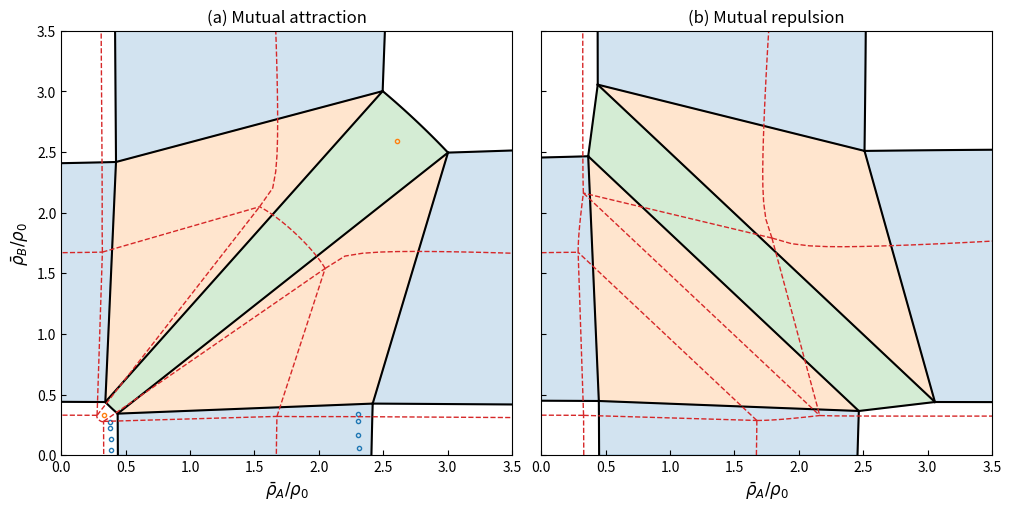

The script that saved this image:
import numpy as np
import matplotlib.pyplot as plt
from scipy import integrate, optimize


def get_v_XY(rho_Y, eta_XY, kappa=0.7):
    return 1 + kappa * np.tanh(eta_XY/kappa * (rho_Y-1))

def get_v_A(rho_A, rho_B, eta_AA, eta_AB, kappa=0.7):
    v_AA = get_v_XY(rho_A, eta_AA, kappa)
    v_AB = get_v_XY(rho_B, eta_AB, kappa)
    return v_AA * v_AB

def get_v_B(rho_A, rho_B, eta_BA, eta_BB, kappa=0.7):
    v_BA = get_v_XY(rho_A, eta_BA, kappa)
    v_BB = get_v_XY(rho_B, eta_BB, kappa)
    return v_BA * v_BB

def get_dv_XY(v_XY, eta_XY, kappa=0.7):
    return eta_XY * (1 - ((v_XY-1)/kappa)**2)

def get_v_XY_prime(rho_Y, eta_XY, kappa=0.7):
    v_XY = get_v_XY(rho_Y, eta_XY, kappa)
    return eta_XY * (1 - ((v_XY-1)/kappa)**2)

def get_mu_A(rho_A, rho_B, eta_AA, eta_AB, kappa=0.7):
    v_A = get_v_A(rho_A, rho_B, eta_AA, eta_AB, kappa)
    return np.log(rho_A * v_A)

def get_mu_B(rho_A, rho_B, eta_BA, eta_BB, kappa=0.7):
    v_B = get_v_B(rho_A, rho_B, eta_BA, eta_BB, kappa)
    return np.log(rho_B * v_B)

def f_int_A(phi_A, eta_AA, eta_BA):
    v_AA = get_v_XY(phi_A, eta_AA)
    v_BA = get_v_XY(phi_A, eta_BA)
    v_AA_prime = get_dv_XY(v_AA, eta_AA)
    return (1/phi_A + v_AA_prime/v_AA) * np.log(v_BA)


def f_int_B(phi_B, eta_AB, eta_BB):
    v_AB = get_v_XY(phi_B, eta_AB)
    v_BB = get_v_XY(phi_B, eta_BB)
    v_BB_prime = get_dv_XY(v_BB, eta_BB)
    return (1/phi_B + v_BB_prime/v_BB) * np.log(v_AB)

def get_RA_RB(phi_A, phi_B, eta_BA, eta_AB):
    v_BA = get_v_XY(phi_A, eta_BA)
    v_AB = get_v_XY(phi_B, eta_AB)
    return np.log(v_BA) * np.log(v_AB)


def func(phi_arr, eta_AA, eta_AB, eta_BA, eta_BB):
    """ When phase equilibrium is reached, one should have [f1, f2, f3] = [0, 0, 0]

    Args:
        phi_arr (array): [phi_A_g, phi_B_g, phi_A_l, phi_B_l]
        eta_AA (float): _description_
        eta_AB (float): _description_
        eta_BA (float): _description_
        eta_BB (float): _description_
    """
    phi_A_g, phi_B_g, phi_A_l, phi_B_l = phi_arr
    f1 = get_mu_A(phi_A_l, phi_B_l, eta_AA, eta_AB) - get_mu_A(phi_A_g, phi_B_g, eta_AA, eta_AB)
    f2 = get_mu_B(phi_A_l, phi_B_l, eta_BA, eta_BB) - get_mu_B(phi_A_g, phi_B_g, eta_BA, eta_BB)

    int_A = integrate.quad(f_int_A, phi_A_g, phi_A_l, args=(eta_AA, eta_BA))
    int_B = integrate.quad(f_int_B, phi_B_g, phi_B_l, args=(eta_AB, eta_BB))
    f3 = get_RA_RB(phi_A_l, phi_B_l, eta_BA, eta_AB) - get_RA_RB(phi_A_g, phi_B_g, eta_BA, eta_AB) + int_A + int_B
    return [f1, f2, f3]

def func2(x_arr, eta_AA, eta_AB, eta_BA, eta_BB, rhoA_0, rhoB_0):
    """ When phase equilibrium is reached, one should have [f1, f2, f3, f4, f5] = [0, 0, 0, 0, 0]

    Args:
        x_arr (array): [phi_A_g, phi_B_g, phi_A_l, phi_B_l, s]
        eta_AA (float): _description_
        eta_AB (float): _description_
        eta_BA (float): _description_
        eta_BB (float): _description_
    """
    phi_A_g, phi_B_g, phi_A_l, phi_B_l, s = x_arr
    f1 = get_mu_A(phi_A_l, phi_B_l, eta_AA, eta_AB) - get_mu_A(phi_A_g, phi_B_g, eta_AA, eta_AB)
    f2 = get_mu_B(phi_A_l, phi_B_l, eta_BA, eta_BB) - get_mu_B(phi_A_g, phi_B_g, eta_BA, eta_BB)

    int_A, err = integrate.quad(f_int_A, phi_A_g, phi_A_l, args=(eta_AA, eta_BA))
    int_B, err = integrate.quad(f_int_B, phi_B_g, phi_B_l, args=(eta_AB, eta_BB))
    f3 = get_RA_RB(phi_A_l, phi_B_l, eta_BA, eta_AB) - get_RA_RB(phi_A_g, phi_B_g, eta_BA, eta_AB) + int_A + int_B

    f4 = (1-s) * phi_A_g + s * phi_A_l - rhoA_0
    f5 = (1-s) * phi_B_g + s * phi_B_l - rhoB_0
    return [f1, f2, f3, f4, f5]

def func3(x_arr, eta_AA, eta_AB, eta_BA, eta_BB, rhoA_0, rhoB_0):
    """ When phase equilibrium is reached, one should have [f1, f2, f3, f4, f5] = [0, 0, 0, 0, 0]

    Args:
        x_arr (array): [phi_A_1, phi_B_1, phi_A_2, phi_B_2, phi_A_3, phi_B_3, s, t]
        eta_AA (float): _description_
        eta_AB (float): _description_
        eta_BA (float): _description_
        eta_BB (float): _description_
    """
    phi_A_1, phi_B_1, phi_A_2, phi_B_2, phi_A_3, phi_B_3, s, t = x_arr
    
    mu_A_1 = get_mu_A(phi_A_1, phi_B_1, eta_AA, eta_AB)
    mu_A_2 = get_mu_A(phi_A_2, phi_B_2, eta_AA, eta_AB)
    mu_A_3 = get_mu_A(phi_A_3, phi_B_3, eta_AA, eta_AB)
    mu_B_1 = get_mu_B(phi_A_1, phi_B_1, eta_BA, eta_BB)
    mu_B_2 = get_mu_B(phi_A_2, phi_B_2, eta_BA, eta_BB)
    mu_B_3 = get_mu_B(phi_A_3, phi_B_3, eta_BA, eta_BB)

    f1 = mu_A_1 - mu_A_2
    f2 = mu_A_1 - mu_A_3
    f3 = mu_B_1 - mu_B_2
    f4 = mu_B_1 - mu_B_3

    RA_RB_1 = get_RA_RB(phi_A_1, phi_B_1, eta_BA, eta_AB)
    int_A, err = integrate.quad(f_int_A, phi_A_1, phi_A_2, args=(eta_AA, eta_BA))
    int_B, err = integrate.quad(f_int_B, phi_B_1, phi_B_2, args=(eta_AB, eta_BB))
    f5 = get_RA_RB(phi_A_2, phi_B_2, eta_BA, eta_AB) - RA_RB_1 + int_A + int_B

    int_A, err = integrate.quad(f_int_A, phi_A_1, phi_A_3, args=(eta_AA, eta_BA))
    int_B, err = integrate.quad(f_int_B, phi_B_1, phi_B_3, args=(eta_AB, eta_BB))
    f6 = get_RA_RB(phi_A_3, phi_B_3, eta_BA, eta_AB) - RA_RB_1 + int_A + int_B

    f7 = (1-s-t) * phi_A_1 + s * phi_A_2 + t * phi_A_3 - rhoA_0
    f8 = (1-s-t) * phi_B_1 + s * phi_B_2 + t * phi_B_3 - rhoB_0
    return [f1, f2, f3, f4, f5, f6, f7, f8]

def func2_eq(x_arr, eta_AA, eta_AB, eta_BA, eta_BB, rhoA_0, rhoB_0):
    """ When phase equilibrium is reached, one should have [f1, f2, f3, f4, f5] = [0, 0, 0, 0, 0]

    Args:
        phi_arr (array): [phi_A_g, phi_B_g, phi_A_l, phi_B_l, s]
        eta_AA (float): _description_
        eta_AB (float): _description_
        eta_BA (float): _description_
        eta_BB (float): _description_
    """

    phi_A_g, phi_B_g, phi_A_l, phi_B_l, s = x_arr
    f1 = get_mu_A(phi_A_l, phi_B_l, eta_AA, eta_AB) - get_mu_A(phi_A_g, phi_B_g, eta_AA, eta_AB)
    f2 = get_mu_B(phi_A_l, phi_B_l, eta_BA, eta_BB) - get_mu_B(phi_A_g, phi_B_g, eta_BA, eta_BB)

    # int_A, err = integrate.quad(f_int_A, phi_A_g, phi_A_l, args=(eta_AA, eta_BA))
    # int_B, err = integrate.quad(f_int_B, phi_B_g, phi_B_l, args=(eta_AB, eta_BB))
    int_A, err = integrate.quad(get_v_XY, phi_A_g, phi_A_l, args=(eta_AA, 0.7))
    int_B, err = integrate.quad(get_v_XY, phi_B_g, phi_B_l, args=(eta_BB, 0.7))
    vAA_g = get_v_XY(phi_A_g, eta_AA)
    vAA_l = get_v_XY(phi_A_l, eta_AA)
    vBB_g = get_v_XY(phi_B_g, eta_BB)
    vBB_l = get_v_XY(phi_B_l, eta_BB)
    vAB_prime_g = get_v_XY_prime(phi_B_g, eta_AB)
    vAB_prime_l = get_v_XY_prime(phi_B_l, eta_AB)
    vBA_prime_g = get_v_XY_prime(phi_A_g, eta_BA)
    vBA_prime_l = get_v_XY_prime(phi_A_l, eta_BA)

    f3_0 = phi_A_l * (1 + vAA_l) - phi_A_g * (1 + vAA_g) + phi_B_l * (1 + vBB_l) - phi_B_g * (1 + vBB_g)
    f3_1 = 0.5 * phi_A_l * phi_B_l * (vBA_prime_l + vAB_prime_l) - 0.5 * phi_A_g * phi_B_g * (vBA_prime_g + vAB_prime_g)
    f3 = f3_0 + f3_1 - int_A - int_B
    
    f4 = (1-s) * phi_A_g + s * phi_A_l - rhoA_0
    f5 = (1-s) * phi_B_g + s * phi_B_l - rhoB_0
    return [f1, f2, f3, f4, f5]

def func3_eq(x_arr, eta_AA, eta_AB, eta_BA, eta_BB, rhoA_0, rhoB_0):
    """ When phase equilibrium is reached, one should have [f1, f2, f3, f4, f5] = [0, 0, 0, 0, 0]

    Args:
        x_arr (array): [phi_A_1, phi_B_1, phi_A_2, phi_B_2, phi_A_3, phi_B_3, s, t]
        eta_AA (float): _description_
        eta_AB (float): _description_
        eta_BA (float): _description_
        eta_BB (float): _description_
    """
    def get_p1(phiA, phiB, etaAA, etaAB, etaBA, etaBB):
        p1A = phiA * (1 + get_v_XY(phiA, etaAA))
        p1B = phiB * (1 + get_v_XY(phiB, etaBB))
        p1AB = 0.5 * phiA * phiB * (get_v_XY_prime(phiA, etaBA) + get_v_XY_prime(phiB, etaAB))
        return p1A + p1B + p1AB
    
    def get_p_int(phi_A_1, phi_B_1, phi_A_2, phi_B_2, etaAA, etaBB):
        int_A, err = integrate.quad(get_v_XY, phi_A_1, phi_A_2, args=(etaAA, 0.7))
        int_B, err = integrate.quad(get_v_XY, phi_B_1, phi_B_2, args=(etaBB, 0.7))
        return int_A + int_B



    phi_A_1, phi_B_1, phi_A_2, phi_B_2, phi_A_3, phi_B_3, s, t = x_arr
    
    mu_A_1 = get_mu_A(phi_A_1, phi_B_1, eta_AA, eta_AB)
    mu_A_2 = get_mu_A(phi_A_2, phi_B_2, eta_AA, eta_AB)
    mu_A_3 = get_mu_A(phi_A_3, phi_B_3, eta_AA, eta_AB)
    mu_B_1 = get_mu_B(phi_A_1, phi_B_1, eta_BA, eta_BB)
    mu_B_2 = get_mu_B(phi_A_2, phi_B_2, eta_BA, eta_BB)
    mu_B_3 = get_mu_B(phi_A_3, phi_B_3, eta_BA, eta_BB)

    f1 = mu_A_1 - mu_A_2
    f2 = mu_A_1 - mu_A_3
    f3 = mu_B_1 - mu_B_2
    f4 = mu_B_1 - mu_B_3


    f5 = get_p1(phi_A_2, phi_B_2, eta_AA, eta_AB, eta_BA, eta_BB) \
        - get_p1(phi_A_1, phi_B_1, eta_AA, eta_AB, eta_BA, eta_BB) \
        - get_p_int(phi_A_1, phi_B_1, phi_A_2, phi_B_2, eta_AA, eta_BB)

    f6 = get_p1(phi_A_3, phi_B_3, eta_AA, eta_AB, eta_BA, eta_BB) \
        - get_p1(phi_A_1, phi_B_1, eta_AA, eta_AB, eta_BA, eta_BB) \
        - get_p_int(phi_A_1, phi_B_1, phi_A_3, phi_B_3, eta_AA, eta_BB)

    f7 = (1-s-t) * phi_A_1 + s * phi_A_2 + t * phi_A_3 - rhoA_0
    f8 = (1-s-t) * phi_B_1 + s * phi_B_2 + t * phi_B_3 - rhoB_0
    return [f1, f2, f3, f4, f5, f6, f7, f8]

def plot_tri(ax, x, y, c, linestyle="-", lw=None):
    ax.plot(x[1:], y[1:], c=c, linestyle=linestyle, lw=lw)
    ax.plot(x[:2], y[:2], c=c, linestyle=linestyle, lw=lw)
    ax.plot([x[0], x[2]], [y[0], y[2]], c=c, linestyle=linestyle, lw=lw)


def binodals_J025():
    etaAA = -2
    etaBB = -2
    etaAB = -0.25
    etaBA = -0.25
    fig, ax = plt.subplots(1, 1, constrained_layout=True, figsize=(5, 5))

    # G + LA + LAB
    rhoA_0 = 2.25
    rhoB_0 = 1
    x0 = [0.5, 0.25, 2.5, 0.4, 5, 3, 0.33, 0.33]
    sol = optimize.root(func3, x0, args=(etaAA, etaAB, etaBA, etaBB, rhoA_0, rhoB_0))
    x = sol.x
    pA1 = [x[0], x[2], x[4]]
    pB1 = [x[1], x[3], x[5]]
    line, = ax.plot(pA1, pB1, ">")
    plot_tri(ax, pA1, pB1, c=line.get_c())

    rhoA_0 = 2.25
    rhoB_0 = 1
    x0 = [0.5, 0.25, 2.5, 0.4, 5, 3, 0.33, 0.33]
    sol = optimize.root(func3, x0, args=(etaAA, -0.1, -0.1, etaBB, rhoA_0, rhoB_0))
    x = sol.x
    pA_tmp = [x[0], x[2], x[4]]
    pB_tmp = [x[1], x[3], x[5]]
    line, = ax.plot(pA_tmp, pB_tmp, ">")
    plot_tri(ax, pA_tmp, pB_tmp, c=line.get_c())


    # G + LB + LAB
    rhoA_0 = 1
    rhoB_0 = 2.25
    x0 = [0.25, 0.5, 0.4, 2.5, 3, 5, 0.33, 0.33]
    sol = optimize.root(func3, x0, args=(etaAA, etaAB, etaBA, etaBB, rhoA_0, rhoB_0))
    x = sol.x
    pA2 = [x[0], x[2], x[4]]
    pB2 = [x[1], x[3], x[5]]
    line, = ax.plot(pA2, pB2, "<")
    plot_tri(ax, pA2, pB2, c=line.get_c())

    # G + LA
    rhoA_0 = 1.25
    rhoB_0_max = pB1[0] + (rhoA_0 - pA1[0]) * (pB1[1] - pB1[0]) / (pA1[1] - pB1[0]) 
    rhoB_0 = 0.01
    n = 40
    rhoB0_arr = np.linspace(0.01, rhoB_0_max, n)
    phi_A_l, phi_B_l, phi_A_g, phi_B_g = np.zeros((4, n))

    x0 = [0.25, rhoB_0, 2.5, rhoB_0, 0.5]
    for i, rhoB_0 in enumerate(rhoB0_arr):
        sol = optimize.root(func2, x0, args=(etaAA, etaAB, etaBA, etaBB, rhoA_0, rhoB_0))
        x = sol.x
        x0 = x
        phi_A_g[i] = x[0]
        phi_B_g[i] = x[1]
        phi_A_l[i] = x[2]
        phi_B_l[i] = x[3]

    line, = ax.plot(phi_A_g, phi_B_g)
    ax.plot(phi_A_l, phi_B_l, c=line.get_c())

    edges = np.array([
        [3.8241, 0.3792, 23.2144, 0.6518],
        [3.8257, 0.7560, 23.1665, 1.3016],
        [3.7998, 1.1292, 23.2603, 1.9610],
        [3.7808, 1.5073, 23.3153, 2.6195]
    ]) / 10

    ms = 3
    line, = ax.plot(edges[:, 0], edges[:, 1], "o", fillstyle="none", ms=ms)
    ax.plot(edges[:, 2], edges[:, 3], "o", fillstyle="none", c=line.get_c(), ms=ms)



    # G + LB
    rhoB_0 = 1.25
    rhoA_0_max = pB1[0] + (rhoA_0 - pA1[0]) * (pB1[1] - pB1[0]) / (pA1[1] - pB1[0])
    rhoA_0_min = 0.01
    n = 40
    rhoA0_arr = np.linspace(rhoA_0_min, rhoA_0_max, n)
    phi_A_l, phi_B_l, phi_A_g, phi_B_g = np.zeros((4, n))

    x0 = [rhoA_0_min, 0.25, rhoA_0_min, 2.5, 0.5]
    for i, rhoA_0 in enumerate(rhoA0_arr):
        sol = optimize.root(func2, x0, args=(etaAA, etaAB, etaBA, etaBB, rhoA_0, rhoB_0))
        x = sol.x
        x0 = x
        phi_A_g[i] = x[0]
        phi_B_g[i] = x[1]
        phi_A_l[i] = x[2]
        phi_B_l[i] = x[3]

    line, = ax.plot(phi_A_g, phi_B_g)
    ax.plot(phi_A_l, phi_B_l, c=line.get_c())


    # G + LAB
    rhoA_0 = 3
    rhoB_0_min = pB1[0] + (rhoA_0 - pA1[0]) * (pB1[2] - pB1[0]) / (pA1[2] - pA1[0]) 
    rhoB_0_max = pB2[0] + (rhoA_0 - pA2[0]) * (pB2[2] - pB2[0]) / (pA2[2] - pA2[0])
    n = 50
    rhoB0_arr = np.linspace(rhoB_0_min, rhoB_0_max, n)
    phi_A_l, phi_B_l, phi_A_g, phi_B_g = np.zeros((4, n))

    x0 = [pA1[0], pB1[0], pA1[2], pB1[2], 0.5]
    for i, rhoB_0 in enumerate(rhoB0_arr):
        sol = optimize.root(func2, x0, args=(etaAA, etaAB, etaBA, etaBB, rhoA_0, rhoB_0))
        x = sol.x
        x0 = x
        phi_A_g[i] = x[0]
        phi_B_g[i] = x[1]
        phi_A_l[i] = x[2]
        phi_B_l[i] = x[3]

    line, = ax.plot(phi_A_g, phi_B_g)
    ax.plot(phi_A_l, phi_B_l, c=line.get_c())
    # ax.plot(np.ones_like(rhoB0_arr) * rhoA_0, rhoB0_arr)

    # LB + LAB
    rhoA_0 = 1.5
    rhoB_0_min = pB2[1] + (rhoA_0 - pA2[1]) * (pB2[2] - pB2[1]) / (pA2[2] - pA2[1])
    rhoB_0_max = 8.5
    n = 50
    rhoB0_arr = np.linspace(rhoB_0_min, rhoB_0_max, n)
    phi_A_l, phi_B_l, phi_A_g, phi_B_g = np.zeros((4, n))

    x0 = [pA2[1], pB2[1], pA2[2], pB2[2], 0.5]
    for i, rhoB_0 in enumerate(rhoB0_arr):
        sol = optimize.root(func2, x0, args=(etaAA, etaAB, etaBA, etaBB, rhoA_0, rhoB_0))
        x = sol.x
        x0 = x
        phi_A_g[i] = x[0]
        phi_B_g[i] = x[1]
        phi_A_l[i] = x[2]
        phi_B_l[i] = x[3]

    line, = ax.plot(phi_A_g, phi_B_g)
    ax.plot(phi_A_l, phi_B_l, c=line.get_c())

    # LA + LAB
    rhoB_0 = 1.5
    rhoA_0_min = pA1[1] + (rhoA_0 - pB1[1]) * (pA1[2] - pA1[1]) / (pB1[2] - pB1[1])
    rhoA_0_max = 8.5
    n = 50
    rhoA0_arr = np.linspace(rhoA_0_min, rhoA_0_max, n)
    phi_A_l, phi_B_l, phi_A_g, phi_B_g = np.zeros((4, n))

    x0 = [pA1[1], pB1[1], pA1[2], pB1[2], 0.5]
    for i, rhoA_0 in enumerate(rhoA0_arr):
        sol = optimize.root(func2, x0, args=(etaAA, etaAB, etaBA, etaBB, rhoA_0, rhoB_0))
        x = sol.x
        x0 = x
        phi_A_g[i] = x[0]
        phi_B_g[i] = x[1]
        phi_A_l[i] = x[2]
        phi_B_l[i] = x[3]

    line, = ax.plot(phi_A_g, phi_B_g)
    ax.plot(phi_A_l, phi_B_l, c=line.get_c())

 


    # ax.plot([0.376, 2, 4.293], [0.211, 1.5, 3.302], "o")
    # ax.plot([0.299, 2, 4.73], [0.186, 1.5, 3.63], "s")

    rhoA_0 = 2
    rhoB_0 = 1.5
    rhoB0_arr = np.linspace(rhoB_0_min, rhoB_0_max, n)
    phi_A_l, phi_B_l, phi_A_g, phi_B_g = np.zeros((4, n))

    x0 = [0.376, 0.211, 4.293, 3.302, 0.5]
    # x0 = [0.376, 0.211, 3, 2, 0.5]

    # sol = optimize.root(func2_eq, x0, args=(etaAA, etaAB, etaBA, etaBB, rhoA_0, rhoB_0))
    sol = optimize.root(func2_eq, x0, args=(-2, -0.1, -0.1, -2, rhoA_0, rhoB_0))
    x = sol.x
    ax.plot([x[0], x[2]], [x[1], x[3]], "-*")

    # sol = optimize.root(func2, x0, args=(etaAA, etaAB, etaBA, etaBB, rhoA_0, rhoB_0))
    sol = optimize.root(func2, x0, args=(-2, -0.1, -0.1, -2, rhoA_0, rhoB_0))
    x = sol.x
    ax.plot([x[0], x[2]], [x[1], x[3]], "-p")


    x0 = [3.7808/10, 1.5073/10, 23.3153/10, 2.6195/10, 0.5]
    sol = optimize.root(func2, x0, args=(-2, -0.1, -0.1, -2, 1.25, 0.2))
    x = sol.x
    ax.plot([x[0], x[2]], [x[1], x[3]], "-p")

    # ax.plot([0.4075, 1.25, 2.25], [0.193, 0.25, 0.3187], "-o", fillstyle="none")
    # ax.plot([7.984/20, 1.25, 45.11/20], [3.849/20, 0.25, 6.374/20], "s", fillstyle="none")


    # rhoA_0 = 1.25
    # rhoB_0 = 0.25
    # rhoB0_arr = np.linspace(rhoB_0_min, rhoB_0_max, n)
    # phi_A_l, phi_B_l, phi_A_g, phi_B_g = np.zeros((4, n))

    # x0 = [0.4, 0.19, 2.25, 0.32, 0.5]
    # sol = optimize.root(func2_eq, x0, args=(etaAA, etaAB, etaBA, etaBB, rhoA_0, rhoB_0))
    # x = sol.x
    # ax.plot([x[0], x[2]], [x[1], x[3]], "*")

    # sol = optimize.root(func2, x0, args=(etaAA, etaAB, etaBA, etaBB, rhoA_0, rhoB_0))
    # x = sol.x
    # ax.plot([x[0], x[2]], [x[1], x[3]], "p")


    # rhoA_0 = 4
    # rhoB_0 = 1.65
    # x0 = [pA1[1], pB1[1], pA1[2], pB1[2], 0.5]
    # sol = optimize.root(func2, x0, args=(etaAA, etaAB, etaBA, etaBB, rhoA_0, rhoB_0))
    # x = sol.x
    # ax.plot([x[0], rhoA_0, x[2]], [x[1], rhoB_0, x[3]], "-o")
    
       
    ax.set_xlim(0, 6)
    ax.set_ylim(0, 6)
    plt.show()
    plt.close()


def binodals_eq_Jm01(ax):
    etaAA = -2
    etaBB = -2
    etaAB = -0.1
    etaBA = -0.1
    bc = "tab:red"
    ls = "dashed"
    lw = 1

    # G + LA + LAB
    rhoA_0 = 2.25
    rhoB_0 = 1
    x0 = [0.438, 0.3424, 2.418, 0.4252, 3.00, 2.49, 0.546, 0.2843]
    sol = optimize.root(func3_eq, x0, args=(etaAA, etaAB, etaBA, etaBB, rhoA_0, rhoB_0))
    x = sol.x
    pA1 = [x[0], x[2], x[4]]
    pB1 = [x[1], x[3], x[5]]
    plot_tri(ax, pA1, pB1, c=bc, linestyle=ls, lw=lw)

    # G + LB + LAB
    rhoA_0 = 1
    rhoB_0 = 2.25
    x0 = [0.342, 0.438, 0.425, 2.418,  2.495,  3.00, 0.546, 0.28]
    sol = optimize.root(func3_eq, x0, args=(etaAA, etaAB, etaBA, etaBB, rhoA_0, rhoB_0))
    x = sol.x
    pA2 = [x[0], x[2], x[4]]
    pB2 = [x[1], x[3], x[5]]
    plot_tri(ax, pA2, pB2, c=bc, linestyle=ls, lw=lw)

    # G + LA
    rhoA_0 = 1.25
    rhoB_0_max = pB1[0] + (rhoA_0 - pA1[0]) * (pB1[1] - pB1[0]) / (pA1[1] - pB1[0]) 
    rhoB_0 = 0.01
    n = 40
    rhoB0_arr = np.linspace(0.01, rhoB_0_max, n)
    phi_A_l, phi_B_l, phi_A_g, phi_B_g = np.zeros((4, n))

    x0 = [0.25, rhoB_0, 2.5, rhoB_0, 0.5]
    for i, rhoB_0 in enumerate(rhoB0_arr):
        sol = optimize.root(func2_eq, x0, args=(etaAA, etaAB, etaBA, etaBB, rhoA_0, rhoB_0))
        x = sol.x
        x0 = x
        phi_A_g[i] = x[0]
        phi_B_g[i] = x[1]
        phi_A_l[i] = x[2]
        phi_B_l[i] = x[3]

    ax.plot(phi_A_g, phi_B_g, c=bc, linestyle=ls, lw=lw)
    ax.plot(phi_A_l, phi_B_l, c=bc, linestyle=ls, lw=lw)

    # G + LB
    rhoB_0 = 1.25
    rhoA_0_max = pB1[0] + (rhoA_0 - pA1[0]) * (pB1[1] - pB1[0]) / (pA1[1] - pB1[0])
    rhoA_0_min = 0.01
    n = 40
    rhoA0_arr = np.linspace(rhoA_0_min, rhoA_0_max, n)
    phi_A_l, phi_B_l, phi_A_g, phi_B_g = np.zeros((4, n))

    x0 = [rhoA_0_min, 0.25, rhoA_0_min, 2.5, 0.5]
    for i, rhoA_0 in enumerate(rhoA0_arr):
        sol = optimize.root(func2_eq, x0, args=(etaAA, etaAB, etaBA, etaBB, rhoA_0, rhoB_0))
        x = sol.x
        x0 = x
        phi_A_g[i] = x[0]
        phi_B_g[i] = x[1]
        phi_A_l[i] = x[2]
        phi_B_l[i] = x[3]

    ax.plot(phi_A_g, phi_B_g, c=bc, linestyle=ls, lw=lw)
    ax.plot(phi_A_l, phi_B_l, c=bc, linestyle=ls, lw=lw)


    # G + LAB
    rhoA_0 = 3
    rhoB_0_min = pB1[0] + (rhoA_0 - pA1[0]) * (pB1[2] - pB1[0]) / (pA1[2] - pA1[0]) 
    rhoB_0_max = pB2[0] + (rhoA_0 - pA2[0]) * (pB2[2] - pB2[0]) / (pA2[2] - pA2[0])
    n = 50
    rhoB0_arr = np.linspace(rhoB_0_min, rhoB_0_max, n)
    phi_A_l, phi_B_l, phi_A_g, phi_B_g = np.zeros((4, n))

    x0 = [pA1[0], pB1[0], pA1[2], pB1[2], 0.5]
    for i, rhoB_0 in enumerate(rhoB0_arr):
        sol = optimize.root(func2_eq, x0, args=(etaAA, etaAB, etaBA, etaBB, rhoA_0, rhoB_0))
        x = sol.x
        x0 = x
        phi_A_g[i] = x[0]
        phi_B_g[i] = x[1]
        phi_A_l[i] = x[2]
        phi_B_l[i] = x[3]

    ax.plot(phi_A_g, phi_B_g, c=bc, linestyle=ls, lw=lw)
    ax.plot(phi_A_l, phi_B_l, c=bc, linestyle=ls, lw=lw)


    # LB + LAB
    rhoA_0 = 1.5
    rhoB_0_min = pB2[1] + (rhoA_0 - pA2[1]) * (pB2[2] - pB2[1]) / (pA2[2] - pA2[1])
    rhoB_0_max = 8.5
    n = 50
    rhoB0_arr = np.linspace(rhoB_0_min, rhoB_0_max, n)
    phi_A_l, phi_B_l, phi_A_g, phi_B_g = np.zeros((4, n))

    x0 = [pA2[1], pB2[1], pA2[2], pB2[2], 0.5]
    for i, rhoB_0 in enumerate(rhoB0_arr):
        sol = optimize.root(func2_eq, x0, args=(etaAA, etaAB, etaBA, etaBB, rhoA_0, rhoB_0))
        x = sol.x
        x0 = x
        phi_A_g[i] = x[0]
        phi_B_g[i] = x[1]
        phi_A_l[i] = x[2]
        phi_B_l[i] = x[3]

    ax.plot(phi_A_g, phi_B_g, c=bc, linestyle=ls, lw=lw)
    ax.plot(phi_A_l, phi_B_l, c=bc, linestyle=ls, lw=lw)

    # LA + LAB
    rhoB_0 = 1.5
    rhoA_0_min = pA1[1] + (rhoA_0 - pB1[1]) * (pA1[2] - pA1[1]) / (pB1[2] - pB1[1])
    rhoA_0_max = 8.5
    n = 50
    rhoA0_arr = np.linspace(rhoA_0_min, rhoA_0_max, n)
    phi_A_l, phi_B_l, phi_A_g, phi_B_g = np.zeros((4, n))

    x0 = [pA1[1], pB1[1], pA1[2], pB1[2], 0.5]
    for i, rhoA_0 in enumerate(rhoA0_arr):
        sol = optimize.root(func2_eq, x0, args=(etaAA, etaAB, etaBA, etaBB, rhoA_0, rhoB_0))
        x = sol.x
        x0 = x
        phi_A_g[i] = x[0]
        phi_B_g[i] = x[1]
        phi_A_l[i] = x[2]
        phi_B_l[i] = x[3]

    ax.plot(phi_A_g, phi_B_g, c=bc, linestyle=ls, lw=lw)
    ax.plot(phi_A_l, phi_B_l, c=bc, linestyle=ls, lw=lw)


def binodals_Jm01(ax=None):
    etaAA = -2
    etaBB = -2
    etaAB = -0.1
    etaBA = -0.1
    if ax is None:
        fig, ax = plt.subplots(1, 1, constrained_layout=True, figsize=(5, 5))
        flag_show = True
    else:
        flag_show = False

    bc = "k"
    bc_eq = "tab:grey"

    # G + LA + LAB
    rhoA_0 = 2.25
    rhoB_0 = 1
    x0 = [0.5, 0.25, 2.5, 0.4, 5, 3, 0.33, 0.33]
    sol = optimize.root(func3, x0, args=(etaAA, etaAB, etaBA, etaBB, rhoA_0, rhoB_0))
    x = sol.x
    pA1 = [x[0], x[2], x[4]]
    pB1 = [x[1], x[3], x[5]]
    plot_tri(ax, pA1, pB1, c=bc)

    ax.fill(pA1, pB1, c="tab:orange", alpha=0.2)

    # G + LB + LAB
    rhoA_0 = 1
    rhoB_0 = 2.25
    x0 = [0.25, 0.5, 0.4, 2.5, 3, 5, 0.33, 0.33]
    sol = optimize.root(func3, x0, args=(etaAA, etaAB, etaBA, etaBB, rhoA_0, rhoB_0))
    x = sol.x
    pA2 = [x[0], x[2], x[4]]
    pB2 = [x[1], x[3], x[5]]
    plot_tri(ax, pA2, pB2, c=bc)

    ax.fill(pA2, pB2, c="tab:orange", alpha=0.2)

    # G + LA
    rhoA_0 = 1.25
    rhoB_0_max = pB1[0] + (rhoA_0 - pA1[0]) * (pB1[1] - pB1[0]) / (pA1[1] - pB1[0]) 
    rhoB_0 = 0.001
    n = 40
    rhoB0_arr = np.linspace(rhoB_0, rhoB_0_max, n)
    phi_A_l, phi_B_l, phi_A_g, phi_B_g = np.zeros((4, n))

    x0 = [0.25, rhoB_0, 2.5, rhoB_0, 0.5]
    for i, rhoB_0 in enumerate(rhoB0_arr):
        sol = optimize.root(func2, x0, args=(etaAA, etaAB, etaBA, etaBB, rhoA_0, rhoB_0))
        x = sol.x
        x0 = x
        phi_A_g[i] = x[0]
        phi_B_g[i] = x[1]
        phi_A_l[i] = x[2]
        phi_B_l[i] = x[3]

    ax.plot(phi_A_g, phi_B_g, c=bc)
    ax.plot(phi_A_l, phi_B_l, c=bc)

    xx = np.hstack((phi_A_g, phi_A_l[::-1]))
    yy = np.hstack((phi_B_g, phi_B_l[::-1]))
    ax.fill(xx, yy, c="tab:blue", alpha=0.2)

    edges = np.array([
        [3.8287, 0.4497, 23.0837, 0.5599],
        [3.8271, 1.3544, 23.0802, 1.6798],
        [3.8240, 2.2620, 23.0299, 2.7907],
        [3.8104, 2.6964, 23.0823, 3.3723]
    ]) / 10
    ms = 3
    line, = ax.plot(edges[:, 0], edges[:, 1], "o", fillstyle="none", ms=ms)
    ax.plot(edges[:, 2], edges[:, 3], "o", fillstyle="none", c=line.get_c(), ms=ms)

    # G + LB
    rhoB_0 = 1.25
    rhoA_0_max = pB1[0] + (rhoA_0 - pA1[0]) * (pB1[1] - pB1[0]) / (pA1[1] - pB1[0])
    rhoA_0_min = 0.001
    n = 40
    rhoA0_arr = np.linspace(rhoA_0_min, rhoA_0_max, n)
    phi_A_l, phi_B_l, phi_A_g, phi_B_g = np.zeros((4, n))

    x0 = [rhoA_0_min, 0.25, rhoA_0_min, 2.5, 0.5]
    for i, rhoA_0 in enumerate(rhoA0_arr):
        sol = optimize.root(func2, x0, args=(etaAA, etaAB, etaBA, etaBB, rhoA_0, rhoB_0))
        x = sol.x
        x0 = x
        phi_A_g[i] = x[0]
        phi_B_g[i] = x[1]
        phi_A_l[i] = x[2]
        phi_B_l[i] = x[3]

    ax.plot(phi_A_g, phi_B_g, c=bc)
    ax.plot(phi_A_l, phi_B_l, c=bc)

    xx = np.hstack((phi_A_g, phi_A_l[::-1]))
    yy = np.hstack((phi_B_g, phi_B_l[::-1]))
    ax.fill(xx, yy, c="tab:blue", alpha=0.2)


    # G + LAB
    rhoA_0 = 3
    rhoB_0_min = pB1[0] + (rhoA_0 - pA1[0]) * (pB1[2] - pB1[0]) / (pA1[2] - pA1[0]) 
    rhoB_0_max = pB2[0] + (rhoA_0 - pA2[0]) * (pB2[2] - pB2[0]) / (pA2[2] - pA2[0])
    n = 50
    rhoB0_arr = np.linspace(rhoB_0_min, rhoB_0_max, n)
    phi_A_l, phi_B_l, phi_A_g, phi_B_g = np.zeros((4, n))

    x0 = [pA1[0], pB1[0], pA1[2], pB1[2], 0.5]
    for i, rhoB_0 in enumerate(rhoB0_arr):
        sol = optimize.root(func2, x0, args=(etaAA, etaAB, etaBA, etaBB, rhoA_0, rhoB_0))
        x = sol.x
        x0 = x
        phi_A_g[i] = x[0]
        phi_B_g[i] = x[1]
        phi_A_l[i] = x[2]
        phi_B_l[i] = x[3]

    ax.plot(phi_A_g, phi_B_g, c=bc)
    ax.plot(phi_A_l, phi_B_l, c=bc)

    xx = np.hstack((phi_A_g, phi_A_l[::-1]))
    yy = np.hstack((phi_B_g, phi_B_l[::-1]))
    ax.fill(xx, yy, c="tab:green", alpha=0.2)

    edges = np.array([
        [3.2862, 3.2937, 26.0470, 25.9279]
    ]) / 10
    ms = 3
    line, = ax.plot(edges[:, 0], edges[:, 1], "o", fillstyle="none", ms=ms)
    ax.plot(edges[:, 2], edges[:, 3], "o", fillstyle="none", c=line.get_c(), ms=ms)

    # LB + LAB
    rhoA_0 = 1.5
    rhoB_0_min = pB2[1] + (rhoA_0 - pA2[1]) * (pB2[2] - pB2[1]) / (pA2[2] - pA2[1])
    rhoB_0_max = 8.5
    n = 50
    rhoB0_arr = np.linspace(rhoB_0_min, rhoB_0_max, n)
    phi_A_l, phi_B_l, phi_A_g, phi_B_g = np.zeros((4, n))

    x0 = [pA2[1], pB2[1], pA2[2], pB2[2], 0.5]
    for i, rhoB_0 in enumerate(rhoB0_arr):
        sol = optimize.root(func2, x0, args=(etaAA, etaAB, etaBA, etaBB, rhoA_0, rhoB_0))
        x = sol.x
        x0 = x
        phi_A_g[i] = x[0]
        phi_B_g[i] = x[1]
        phi_A_l[i] = x[2]
        phi_B_l[i] = x[3]

    ax.plot(phi_A_g, phi_B_g, c=bc)
    ax.plot(phi_A_l, phi_B_l, c=bc)

    xx = np.hstack((phi_A_g, phi_A_l[::-1]))
    yy = np.hstack((phi_B_g, phi_B_l[::-1]))
    ax.fill(xx, yy, c="tab:blue", alpha=0.2)

    # LA + LAB
    rhoB_0 = 1.5
    rhoA_0_min = pA1[1] + (rhoA_0 - pB1[1]) * (pA1[2] - pA1[1]) / (pB1[2] - pB1[1])
    rhoA_0_max = 8.5
    n = 50
    rhoA0_arr = np.linspace(rhoA_0_min, rhoA_0_max, n)
    phi_A_l, phi_B_l, phi_A_g, phi_B_g = np.zeros((4, n))

    x0 = [pA1[1], pB1[1], pA1[2], pB1[2], 0.5]
    for i, rhoA_0 in enumerate(rhoA0_arr):
        sol = optimize.root(func2, x0, args=(etaAA, etaAB, etaBA, etaBB, rhoA_0, rhoB_0))
        x = sol.x
        x0 = x
        phi_A_g[i] = x[0]
        phi_B_g[i] = x[1]
        phi_A_l[i] = x[2]
        phi_B_l[i] = x[3]

    ax.plot(phi_A_g, phi_B_g, c=bc)
    ax.plot(phi_A_l, phi_B_l, c=bc)

    xx = np.hstack((phi_A_g, phi_A_l[::-1]))
    yy = np.hstack((phi_B_g, phi_B_l[::-1]))
    ax.fill(xx, yy, c="tab:blue", alpha=0.2)
 
    # ax.plot([0.376, 2, 4.293], [0.211, 1.5, 3.302], "o")
    # ax.plot([0.299, 2, 4.73], [0.186, 1.5, 3.63], "s")

    rhoA_0 = 2
    rhoB_0 = 1.5
    rhoB0_arr = np.linspace(rhoB_0_min, rhoB_0_max, n)
    phi_A_l, phi_B_l, phi_A_g, phi_B_g = np.zeros((4, n))

    x0 = [0.376, 0.211, 4.293, 3.302, 0.5]
    # x0 = [0.376, 0.211, 3, 2, 0.5]

    # sol = optimize.root(func2_eq, x0, args=(etaAA, etaAB, etaBA, etaBB, rhoA_0, rhoB_0))

    # sol = optimize.root(func2, x0, args=(etaAA, etaAB, etaBA, etaBB, rhoA_0, rhoB_0))
    # sol = optimize.root(func2, x0, args=(-2, -0.1, -0.1, -2, rhoA_0, rhoB_0))
    # x = sol.x
    # ax.plot([x[0], x[2]], [x[1], x[3]], "-p")


    # x0 = [3.7808/10, 1.5073/10, 23.3153/10, 2.6195/10, 0.5]
    # sol = optimize.root(func2, x0, args=(-2, -0.1, -0.1, -2, 1.25, 0.2))
    # x = sol.x
    # ax.plot([x[0], x[2]], [x[1], x[3]], "-p")

    # ax.plot([0.4075, 1.25, 2.25], [0.193, 0.25, 0.3187], "-o", fillstyle="none")
    # ax.plot([7.984/20, 1.25, 45.11/20], [3.849/20, 0.25, 6.374/20], "s", fillstyle="none")


    rhoA_0 = 1.25
    rhoB_0 = 0.1
    rhoB0_arr = np.linspace(rhoB_0_min, rhoB_0_max, n)
    phi_A_l, phi_B_l, phi_A_g, phi_B_g = np.zeros((4, n))


    # rhoA_0 = 4
    # rhoB_0 = 1.65
    # x0 = [pA1[1], pB1[1], pA1[2], pB1[2], 0.5]
    # sol = optimize.root(func2, x0, args=(etaAA, etaAB, etaBA, etaBB, rhoA_0, rhoB_0))
    # x = sol.x
    # ax.plot([x[0], rhoA_0, x[2]], [x[1], rhoB_0, x[3]], "-o")
    
    
    binodals_eq_Jm01(ax)
    ax.set_xlim(0, 3.5)
    ax.set_ylim(0, 3.5)
    if flag_show:
        plt.show()
        plt.close()


def binodals_eq_Jp01(ax):
    etaAA = -2
    etaBB = -2
    etaAB = 0.1
    etaBA = 0.1
    bc = "tab:red"
    ls = "dashed"
    lw = 1

    # G + LA + LAB
    rhoA_0 = 1.3
    rhoB_0 = 1.3
    x0 = [0.4, 0.4, 2., 0.3, 0.2, 2.5, 0.33, 0.33]
    sol = optimize.root(func3_eq, x0, args=(etaAA, etaAB, etaBA, etaBB, rhoA_0, rhoB_0))
    x = sol.x
    pA1 = [x[0], x[2], x[4]]
    pB1 = [x[1], x[3], x[5]]
    plot_tri(ax, pA1, pB1, c=bc, linestyle=ls, lw=lw)

    # G + LB + LAB
    rhoA_0 = 3
    rhoB_0 = 3
    x0 = [3.5, 3.5, 0.5, 4, 4, 0.5, 0.33, 0.33]

    sol = optimize.root(func3_eq, x0, args=(etaAA, etaAB, etaBA, etaBB, rhoA_0, rhoB_0))
    x = sol.x
    pA2 = [x[0], x[2], x[4]]
    pB2 = [x[1], x[3], x[5]]
    plot_tri(ax, pA2, pB2, c=bc, linestyle=ls, lw=lw)

    # LA + LB
    n = 40
    rhoA0_arr = np.linspace(pA1[1]+pA1[2], pA2[1]+pA2[2], n) * 0.5
    rhoB0_arr = rhoA0_arr
    phi_A_l, phi_B_l, phi_A_g, phi_B_g = np.zeros((4, n))
    x0 = [pA1[1], pB1[1], pA1[2], pB1[2], 0.5]
    for i, rhoB_0 in enumerate(rhoB0_arr):
        sol = optimize.root(func2_eq, x0, args=(etaAA, etaAB, etaBA, etaBB, rhoB_0, rhoB_0))
        x = sol.x
        x0 = x
        phi_A_g[i] = x[0]
        phi_B_g[i] = x[1]
        phi_A_l[i] = x[2]
        phi_B_l[i] = x[3]

    ax.plot(phi_A_g, phi_B_g, c=bc, linestyle=ls, lw=lw)
    ax.plot(phi_A_l, phi_B_l, c=bc, linestyle=ls, lw=lw)

    # G + LA
    rhoA_0 = 1.25
    rhoB_0_max = pB1[0] + (rhoA_0 - pA1[0]) * (pB1[1] - pB1[0]) / (pA1[1] - pB1[0]) 
    rhoB_0 = 0.001
    n = 40
    rhoB0_arr = np.linspace(rhoB_0, rhoB_0_max, n)
    phi_A_l, phi_B_l, phi_A_g, phi_B_g = np.zeros((4, n))

    x0 = [0.25, rhoB_0, 2.5, rhoB_0, 0.5]
    for i, rhoB_0 in enumerate(rhoB0_arr):
        sol = optimize.root(func2_eq, x0, args=(etaAA, etaAB, etaBA, etaBB, rhoA_0, rhoB_0))
        x = sol.x
        x0 = x
        phi_A_g[i] = x[0]
        phi_B_g[i] = x[1]
        phi_A_l[i] = x[2]
        phi_B_l[i] = x[3]
    ax.plot(phi_A_g, phi_B_g, c=bc, linestyle=ls, lw=lw)
    ax.plot(phi_A_l, phi_B_l, c=bc, linestyle=ls, lw=lw)

    # G + LB
    rhoB_0 = 1.25
    rhoA_0_max = pA1[0] + (rhoB_0 - pB1[0]) * (pA1[2] - pA1[0]) / (pB1[2] - pB1[0])
    rhoA_0_min = 0.001
    n = 40
    rhoA0_arr = np.linspace(rhoA_0_min, rhoA_0_max, n)
    phi_A_l, phi_B_l, phi_A_g, phi_B_g = np.zeros((4, n))

    x0 = [rhoA_0_min, 0.25, rhoA_0_min, 2.5, 0.5]
    for i, rhoA_0 in enumerate(rhoA0_arr):
        sol = optimize.root(func2_eq, x0, args=(etaAA, etaAB, etaBA, etaBB, rhoA_0, rhoB_0))
        x = sol.x
        x0 = x
        phi_A_g[i] = x[0]
        phi_B_g[i] = x[1]
        phi_A_l[i] = x[2]
        phi_B_l[i] = x[3]

    ax.plot(phi_A_g, phi_B_g, c=bc, linestyle=ls, lw=lw)
    ax.plot(phi_A_l, phi_B_l, c=bc, linestyle=ls, lw=lw)

    # LB + LAB
    rhoA_0 = 1.25
    rhoB_0_min = pB2[1] + (rhoA_0 - pA2[1]) * (pB2[0] - pB2[1]) / (pA2[0] - pA2[1])
    rhoB_0_max = 8.5
    n = 50
    rhoB0_arr = np.linspace(rhoB_0_min, rhoB_0_max, n)
    phi_A_l, phi_B_l, phi_A_g, phi_B_g = np.zeros((4, n))

    x0 = [pA2[1], pB2[1], pA2[0], pB2[0], 0.5]
    for i, rhoB_0 in enumerate(rhoB0_arr):
        sol = optimize.root(func2_eq, x0, args=(etaAA, etaAB, etaBA, etaBB, rhoA_0, rhoB_0))
        x = sol.x
        x0 = x
        phi_A_g[i] = x[0]
        phi_B_g[i] = x[1]
        phi_A_l[i] = x[2]
        phi_B_l[i] = x[3]

    ax.plot(phi_A_g, phi_B_g, c=bc, linestyle=ls, lw=lw)
    ax.plot(phi_A_l, phi_B_l, c=bc, linestyle=ls, lw=lw)

    # LA + LAB
    rhoB_0 = 1.5
    rhoA_0_min = pA2[0] + (rhoB_0 - pB2[0]) * (pA2[2] - pA2[0]) / (pB2[2] - pB2[0])
    print(rhoA_0_min)
    rhoA_0_max = 8.5
    n = 50
    rhoA0_arr = np.linspace(rhoA_0_min, rhoA_0_max, n)
    phi_A_l, phi_B_l, phi_A_g, phi_B_g = np.zeros((4, n))

    x0 = [pA2[0], pB2[0], pA2[2], pB2[2], 0.5]
    for i, rhoA_0 in enumerate(rhoA0_arr):
        sol = optimize.root(func2_eq, x0, args=(etaAA, etaAB, etaBA, etaBB, rhoA_0, rhoB_0))
        x = sol.x
        x0 = x
        phi_A_g[i] = x[0]
        phi_B_g[i] = x[1]
        phi_A_l[i] = x[2]
        phi_B_l[i] = x[3]

    ax.plot(phi_A_g, phi_B_g, c=bc, linestyle=ls, lw=lw)
    ax.plot(phi_A_l, phi_B_l, c=bc, linestyle=ls, lw=lw)


def binodals_Jp01(ax=None):
    etaAA = -2
    etaBB = -2
    etaAB = 0.1
    etaBA = 0.1
    if ax is None:
        fig, ax = plt.subplots(1, 1, constrained_layout=True, figsize=(5, 5))
        flag_show = True
    else:
        flag_show = False

    bc = "k"

    # G + LA + LAB
    rhoA_0 = 1.3
    rhoB_0 = 1.3
    x0 = [0.4, 0.4, 2., 0.3, 0.2, 2.5, 0.33, 0.33]
    sol = optimize.root(func3, x0, args=(etaAA, etaAB, etaBA, etaBB, rhoA_0, rhoB_0))
    x = sol.x
    pA1 = [x[0], x[2], x[4]]
    pB1 = [x[1], x[3], x[5]]
    plot_tri(ax, pA1, pB1, c=bc)
    ax.fill(pA1, pB1, c="tab:orange", alpha=0.2)

    # G + LB + LAB
    rhoA_0 = 3
    rhoB_0 = 3
    x0 = [3.5, 3.5, 0.5, 4, 4, 0.5, 0.33, 0.33]

    sol = optimize.root(func3, x0, args=(etaAA, etaAB, etaBA, etaBB, rhoA_0, rhoB_0))
    x = sol.x
    pA2 = [x[0], x[2], x[4]]
    pB2 = [x[1], x[3], x[5]]
    plot_tri(ax, pA2, pB2, c=bc)

    ax.fill(pA2, pB2, c="tab:orange", alpha=0.2)

    # LA + LB
    n = 40
    rhoA0_arr = np.linspace(pA1[1]+pA1[2], pA2[1]+pA2[2], n) * 0.5
    rhoB0_arr = rhoA0_arr
    phi_A_l, phi_B_l, phi_A_g, phi_B_g = np.zeros((4, n))
    x0 = [pA1[1], pB1[1], pA1[2], pB1[2], 0.5]
    for i, rhoB_0 in enumerate(rhoB0_arr):
        sol = optimize.root(func2, x0, args=(etaAA, etaAB, etaBA, etaBB, rhoB_0, rhoB_0))
        x = sol.x
        x0 = x
        phi_A_g[i] = x[0]
        phi_B_g[i] = x[1]
        phi_A_l[i] = x[2]
        phi_B_l[i] = x[3]

    ax.plot(phi_A_g, phi_B_g, c=bc)
    ax.plot(phi_A_l, phi_B_l, c=bc)
    xx = np.hstack((phi_A_g, phi_A_l[::-1]))
    yy = np.hstack((phi_B_g, phi_B_l[::-1]))
    ax.fill(xx, yy, c="tab:green", alpha=0.2)


    # G + LA
    rhoA_0 = 1.25
    rhoB_0_max = pB1[0] + (rhoA_0 - pA1[0]) * (pB1[1] - pB1[0]) / (pA1[1] - pB1[0]) 
    rhoB_0 = 0.001
    n = 40
    rhoB0_arr = np.linspace(rhoB_0, rhoB_0_max, n)
    phi_A_l, phi_B_l, phi_A_g, phi_B_g = np.zeros((4, n))

    x0 = [0.25, rhoB_0, 2.5, rhoB_0, 0.5]
    for i, rhoB_0 in enumerate(rhoB0_arr):
        sol = optimize.root(func2, x0, args=(etaAA, etaAB, etaBA, etaBB, rhoA_0, rhoB_0))
        x = sol.x
        x0 = x
        phi_A_g[i] = x[0]
        phi_B_g[i] = x[1]
        phi_A_l[i] = x[2]
        phi_B_l[i] = x[3]

    ax.plot(phi_A_g, phi_B_g, c=bc)
    ax.plot(phi_A_l, phi_B_l, c=bc)

    xx = np.hstack((phi_A_g, phi_A_l[::-1]))
    yy = np.hstack((phi_B_g, phi_B_l[::-1]))
    ax.fill(xx, yy, c="tab:blue", alpha=0.2)

    # edges = np.array([
    #     [3.8287, 0.4497, 23.0837, 0.5599],
    #     [3.8271, 1.3544, 23.0802, 1.6798],
    #     [3.8240, 2.2620, 23.0299, 2.7907],
    #     [3.8104, 2.6964, 23.0823, 3.3723]
    # ]) / 10
    # ms = 3
    # line, = ax.plot(edges[:, 0], edges[:, 1], "o", fillstyle="none", ms=ms)
    # ax.plot(edges[:, 2], edges[:, 3], "o", fillstyle="none", c=line.get_c(), ms=ms)

    # G + LB
    rhoB_0 = 1.25
    rhoA_0_max = pA1[0] + (rhoB_0 - pB1[0]) * (pA1[2] - pA1[0]) / (pB1[2] - pB1[0])
    rhoA_0_min = 0.001
    n = 40
    rhoA0_arr = np.linspace(rhoA_0_min, rhoA_0_max, n)
    phi_A_l, phi_B_l, phi_A_g, phi_B_g = np.zeros((4, n))

    x0 = [rhoA_0_min, 0.25, rhoA_0_min, 2.5, 0.5]
    for i, rhoA_0 in enumerate(rhoA0_arr):
        sol = optimize.root(func2, x0, args=(etaAA, etaAB, etaBA, etaBB, rhoA_0, rhoB_0))
        x = sol.x
        x0 = x
        phi_A_g[i] = x[0]
        phi_B_g[i] = x[1]
        phi_A_l[i] = x[2]
        phi_B_l[i] = x[3]

    ax.plot(phi_A_g, phi_B_g, c=bc)
    ax.plot(phi_A_l, phi_B_l, c=bc)

    xx = np.hstack((phi_A_g, phi_A_l[::-1]))
    yy = np.hstack((phi_B_g, phi_B_l[::-1]))
    ax.fill(xx, yy, c="tab:blue", alpha=0.2)

    # LB + LAB
    rhoA_0 = 1.25
    rhoB_0_min = pB2[1] + (rhoA_0 - pA2[1]) * (pB2[0] - pB2[1]) / (pA2[0] - pA2[1])
    rhoB_0_max = 8.5
    n = 50
    rhoB0_arr = np.linspace(rhoB_0_min, rhoB_0_max, n)
    phi_A_l, phi_B_l, phi_A_g, phi_B_g = np.zeros((4, n))

    x0 = [pA2[1], pB2[1], pA2[0], pB2[0], 0.5]
    for i, rhoB_0 in enumerate(rhoB0_arr):
        sol = optimize.root(func2, x0, args=(etaAA, etaAB, etaBA, etaBB, rhoA_0, rhoB_0))
        x = sol.x
        x0 = x
        phi_A_g[i] = x[0]
        phi_B_g[i] = x[1]
        phi_A_l[i] = x[2]
        phi_B_l[i] = x[3]

    ax.plot(phi_A_g, phi_B_g, c=bc)
    ax.plot(phi_A_l, phi_B_l, c=bc)

    xx = np.hstack((phi_A_g, phi_A_l[::-1]))
    yy = np.hstack((phi_B_g, phi_B_l[::-1]))
    ax.fill(xx, yy, c="tab:blue", alpha=0.2)

    # LA + LAB
    rhoB_0 = 1.5
    rhoA_0_min = pA2[0] + (rhoB_0 - pB2[0]) * (pA2[2] - pA2[0]) / (pB2[2] - pB2[0])
    print(rhoA_0_min)
    rhoA_0_max = 8.5
    n = 50
    rhoA0_arr = np.linspace(rhoA_0_min, rhoA_0_max, n)
    phi_A_l, phi_B_l, phi_A_g, phi_B_g = np.zeros((4, n))

    x0 = [pA2[0], pB2[0], pA2[2], pB2[2], 0.5]
    for i, rhoA_0 in enumerate(rhoA0_arr):
        sol = optimize.root(func2, x0, args=(etaAA, etaAB, etaBA, etaBB, rhoA_0, rhoB_0))
        x = sol.x
        x0 = x
        phi_A_g[i] = x[0]
        phi_B_g[i] = x[1]
        phi_A_l[i] = x[2]
        phi_B_l[i] = x[3]

    ax.plot(phi_A_g, phi_B_g, c=bc)
    ax.plot(phi_A_l, phi_B_l, c=bc)

    xx = np.hstack((phi_A_g, phi_A_l[::-1]))
    yy = np.hstack((phi_B_g, phi_B_l[::-1]))
    ax.fill(xx, yy, c="tab:blue", alpha=0.2)
    
    binodals_eq_Jp01(ax)
    ax.set_xlim(0, 3.5)
    ax.set_ylim(0, 3.5)

    if flag_show:
        plt.show()
        plt.close()

if __name__ == "__main__":
    plt.rcParams["xtick.direction"] = "in"
    plt.rcParams["ytick.direction"] = "in"
    fig, (ax1, ax2) = plt.subplots(1, 2, figsize=(10, 5), sharex=True, sharey=True, constrained_layout=True)
    binodals_Jm01(ax1)
    binodals_Jp01(ax2)


    label_fs = "large"
    ax1.set_xlabel(r"$\bar{\rho}_A/\rho_0$", fontsize=label_fs)
    ax2.set_xlabel(r"$\bar{\rho}_A/\rho_0$", fontsize=label_fs)
    ax1.set_ylabel(r"$\bar{\rho}_B/\rho_0$", fontsize=label_fs)

    ax1.set_title("(a) Mutual attraction", fontsize=label_fs)
    ax2.set_title("(b) Mutual repulsion", fontsize=label_fs)

    plt.show()
    plt.close()
